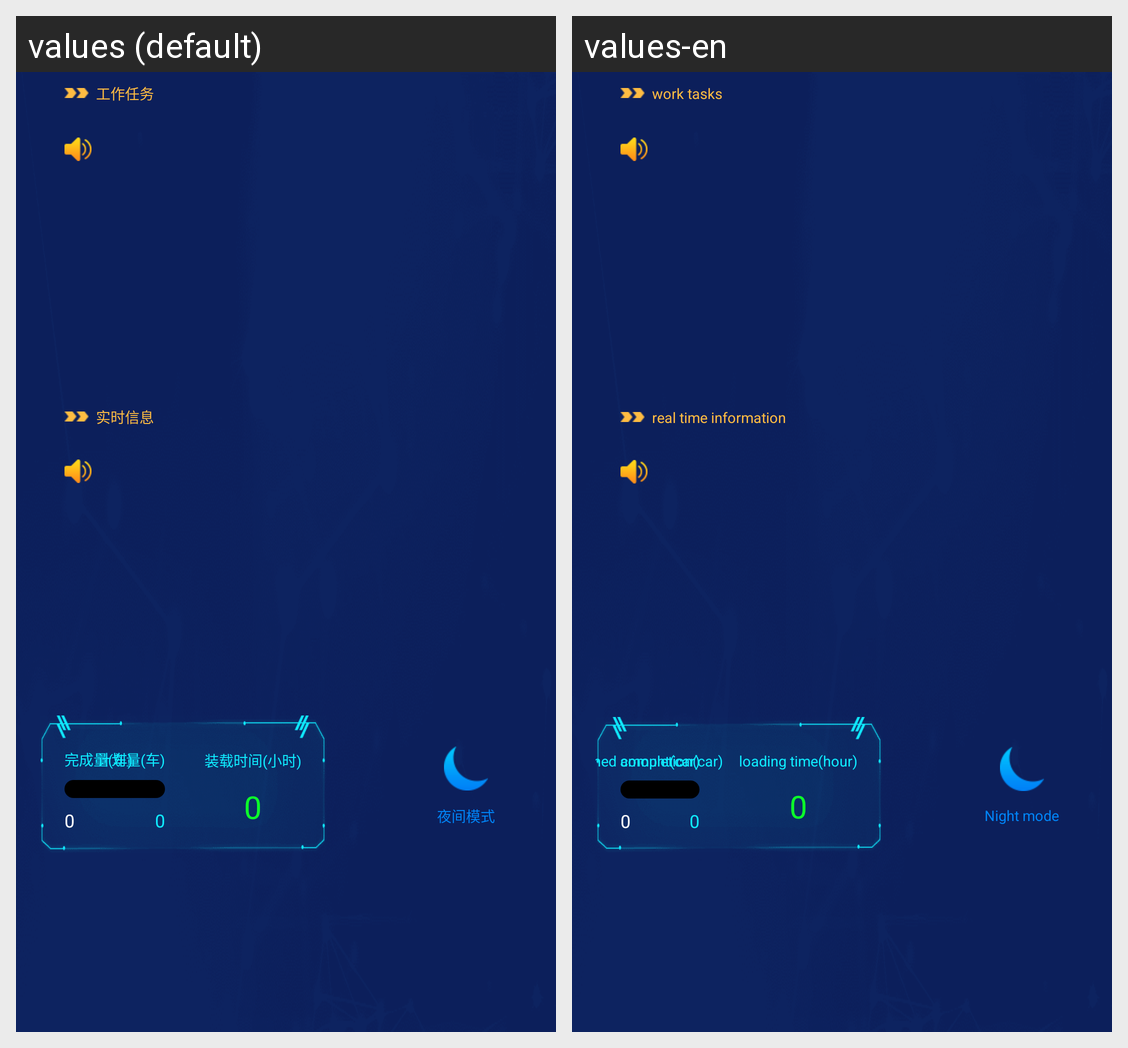

Here is an Android app screen in its default locale and in the app's own translations. Write out the translated-string differences for the strings that appear on this screen.
Android screen res/layout/fragment_main_chan_layout.xml rendered under 2 locales, left to right: values (default), values-en. Device: Nexus 5 (rendered at 1080×1920; each locale shown at half size, 540×960, under a caption strip naming it); theme AppTheme.
Strings drawn on this screen, with the default value and each locale's value (text and hints the layout hard-codes, and strings that could not be matched under every locale, appear in the picture but are not listed):

schedule_desc
  values: 工作任务
  values-en: work tasks

real_time_information
  values: 实时信息
  values-en: real time information

chan_plan_amount_desc
  values: 计划量(车)
  values-en: planned amount(car)

chan_complete_desc
  values: 完成量(车)
  values-en: completion(car)

chan_work_time_desc
  values: 装载时间(小时)
  values-en: loading time(hour)

settings_night_mode
  values: 夜间模式
  values-en: Night mode
